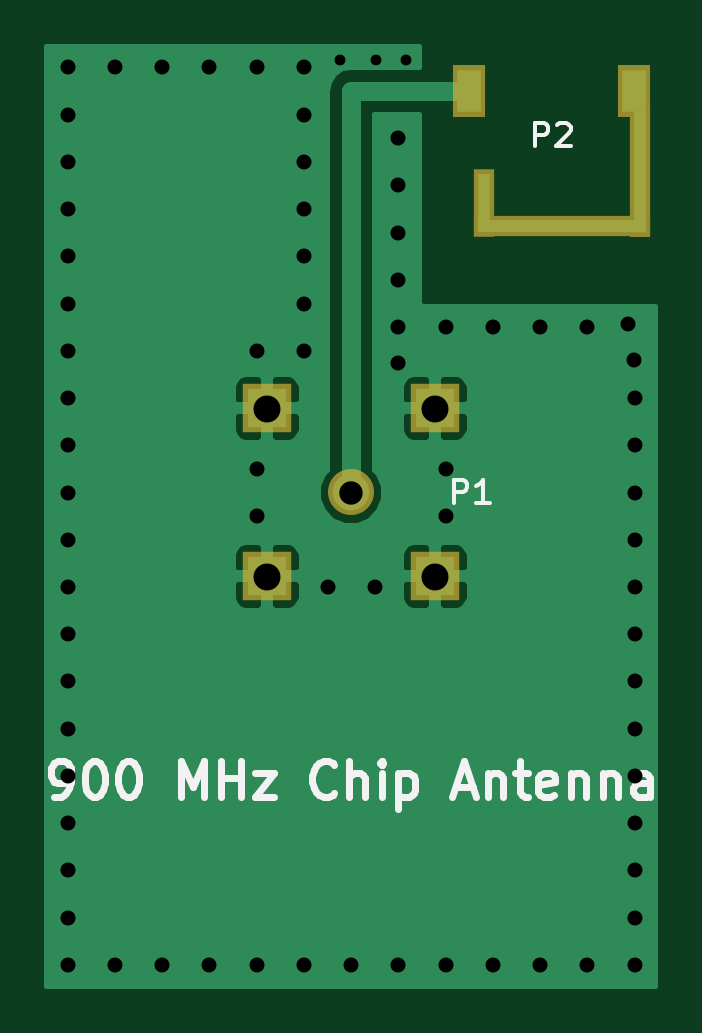
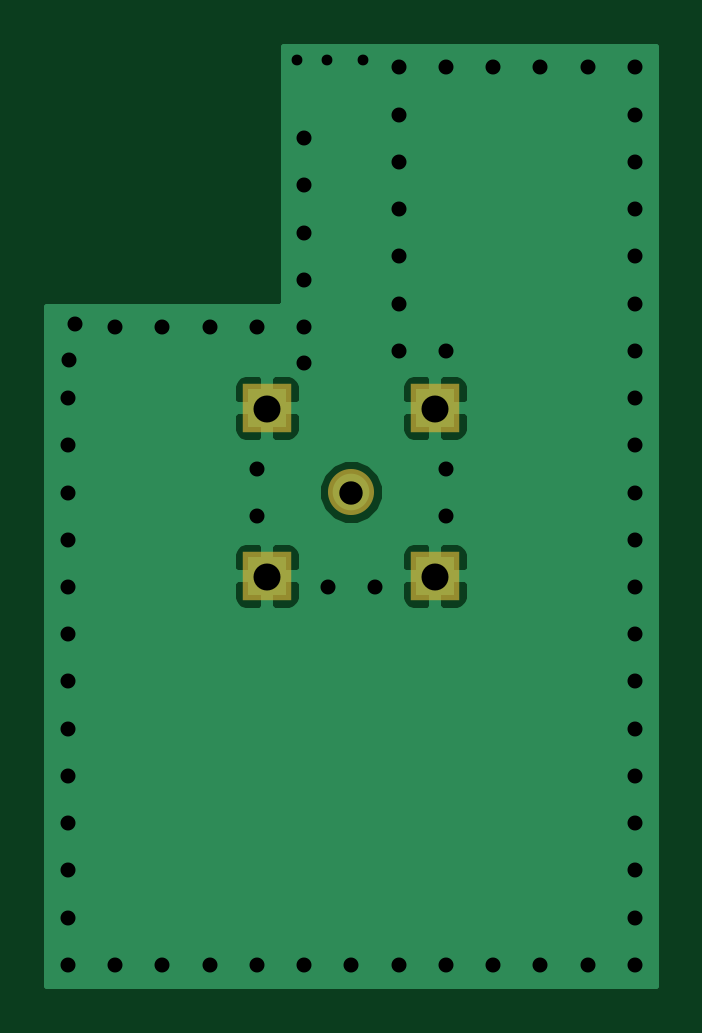
Circuit board: 7 layer files. Board 25.7 x 39.7 mm.
- bottom_copper: 915 Chip Antenna-B.Cu.gbr (11995 bytes)
- bottom_mask: 915 Chip Antenna-B.Mask.gbr (271 bytes)
- bottom_silk: 915 Chip Antenna-B.SilkS.gbr (265 bytes)
- top_copper: 915 Chip Antenna-F.Cu.gbr (12680 bytes)
- top_mask: 915 Chip Antenna-F.Mask.gbr (543 bytes)
- top_silk: 915 Chip Antenna-F.SilkS.gbr (5069 bytes)
- drill: 915 Chip Antenna.drl (1319 bytes)

=== bottom_copper: 915 Chip Antenna-B.Cu.gbr (11995 bytes, source omitted) ===
=== bottom_mask: 915 Chip Antenna-B.Mask.gbr ===
*
%LPD*%
%LN915 Chip Antenna-B.Mask*%
%FSLAX25Y25*%
%MOIN*%
%AD*%
%AD*%
%ADD16R,0.080748031X0.080748031*%
%ADD17C,0.076771654*%
G54D16*
%SRX1Y1I0.0J0.0*%
G1X580929Y-388016D3*
G1X552929Y-360016D3*
G1X552929Y-388016D3*
G1X580929Y-360016D3*
G54D17*
G1X566929Y-374016D3*
M2*

=== bottom_silk: 915 Chip Antenna-B.SilkS.gbr ===
G04 #@! TF.FileFunction,Legend,Bot*
%FSLAX46Y46*%
G04 Gerber Fmt 4.6, Leading zero omitted, Abs format (unit mm)*
G04 Created by KiCad (PCBNEW 4.0.5) date 05/23/17 12:03:08*
%MOMM*%
%LPD*%
G01*
G04 APERTURE LIST*
%ADD10C,0.100000*%
G04 APERTURE END LIST*
D10*
M02*

=== top_copper: 915 Chip Antenna-F.Cu.gbr (12680 bytes, source omitted) ===
=== top_mask: 915 Chip Antenna-F.Mask.gbr ===
*
%LPD*%
%LN915 Chip Antenna-F.Mask*%
%FSLAX25Y25*%
%MOIN*%
%AD*%
%AD*%
%ADD16R,0.080748031X0.080748031*%
%ADD17C,0.076771654*%
%ADD23R,0.05511811X0.086614173*%
%ADD24R,0.035433071X0.216535433*%
%ADD25R,0.295275591X0.035433071*%
%ADD26R,0.035433071X0.114173228*%
G54D23*
%SRX1Y1I0.0J0.0*%
G1X586642Y-307130D3*
G1X614142Y-307130D3*
G54D24*
G1X615142Y-320630D3*
G54D25*
G1X602142Y-329680D3*
G54D26*
G1X589142Y-325730D3*
G54D16*
G1X580929Y-388016D3*
G1X552929Y-360016D3*
G1X552929Y-388016D3*
G1X580929Y-360016D3*
G54D17*
G1X566929Y-374016D3*
M2*

=== top_silk: 915 Chip Antenna-F.SilkS.gbr ===
*
%LPD*%
%LN915 Chip Antenna-F.SilkS*%
%FSLAX25Y25*%
%MOIN*%
%AD*%
%AD*%
%ADD27C,0.011811024*%
%ADD28C,0.005905512*%
G54D27*
%SRX1Y1I0.0J0.0*%
G1X517435Y-424719D2*
G1X518560Y-424719D1*
G1X519123Y-424438D1*
G1X519404Y-424156D1*
G1X519966Y-423313D1*
G1X520247Y-422188D1*
G1X520247Y-419938D1*
G1X519966Y-419376D1*
G1X519685Y-419094D1*
G1X519123Y-418813D1*
G1X517998Y-418813D1*
G1X517435Y-419094D1*
G1X517154Y-419376D1*
G1X516873Y-419938D1*
G1X516873Y-421344D1*
G1X517154Y-421907D1*
G1X517435Y-422188D1*
G1X517998Y-422469D1*
G1X519123Y-422469D1*
G1X519685Y-422188D1*
G1X519966Y-421907D1*
G1X520247Y-421344D1*
G1X523903Y-418813D2*
G1X524466Y-418813D1*
G1X525028Y-419094D1*
G1X525309Y-419376D1*
G1X525591Y-419938D1*
G1X525872Y-421063D1*
G1X525872Y-422469D1*
G1X525591Y-423594D1*
G1X525309Y-424156D1*
G1X525028Y-424438D1*
G1X524466Y-424719D1*
G1X523903Y-424719D1*
G1X523341Y-424438D1*
G1X523060Y-424156D1*
G1X522778Y-423594D1*
G1X522497Y-422469D1*
G1X522497Y-421063D1*
G1X522778Y-419938D1*
G1X523060Y-419376D1*
G1X523341Y-419094D1*
G1X523903Y-418813D1*
G1X529528Y-418813D2*
G1X530090Y-418813D1*
G1X530652Y-419094D1*
G1X530934Y-419376D1*
G1X531215Y-419938D1*
G1X531496Y-421063D1*
G1X531496Y-422469D1*
G1X531215Y-423594D1*
G1X530934Y-424156D1*
G1X530652Y-424438D1*
G1X530090Y-424719D1*
G1X529528Y-424719D1*
G1X528965Y-424438D1*
G1X528684Y-424156D1*
G1X528403Y-423594D1*
G1X528121Y-422469D1*
G1X528121Y-421063D1*
G1X528403Y-419938D1*
G1X528684Y-419376D1*
G1X528965Y-419094D1*
G1X529528Y-418813D1*
G1X538526Y-424719D2*
G1X538526Y-418813D1*
G1X540495Y-423031D1*
G1X542463Y-418813D1*
G1X542463Y-424719D1*
G1X545276Y-424719D2*
G1X545276Y-418813D1*
G1X545276Y-421625D2*
G1X548650Y-421625D1*
G1X548650Y-424719D2*
G1X548650Y-418813D1*
G1X550900Y-420782D2*
G1X553993Y-420782D1*
G1X550900Y-424719D1*
G1X553993Y-424719D1*
G1X564117Y-424156D2*
G1X563836Y-424438D1*
G1X562992Y-424719D1*
G1X562430Y-424719D1*
G1X561586Y-424438D1*
G1X561024Y-423875D1*
G1X560742Y-423313D1*
G1X560461Y-422188D1*
G1X560461Y-421344D1*
G1X560742Y-420219D1*
G1X561024Y-419657D1*
G1X561586Y-419094D1*
G1X562430Y-418813D1*
G1X562992Y-418813D1*
G1X563836Y-419094D1*
G1X564117Y-419376D1*
G1X566648Y-424719D2*
G1X566648Y-418813D1*
G1X569179Y-424719D2*
G1X569179Y-421625D1*
G1X568898Y-421063D1*
G1X568335Y-420782D1*
G1X567492Y-420782D1*
G1X566929Y-421063D1*
G1X566648Y-421344D1*
G1X571991Y-424719D2*
G1X571991Y-420782D1*
G1X571991Y-418813D2*
G1X571710Y-419094D1*
G1X571991Y-419376D1*
G1X572272Y-419094D1*
G1X571991Y-418813D1*
G1X571991Y-419376D1*
G1X574803Y-420782D2*
G1X574803Y-426687D1*
G1X574803Y-421063D2*
G1X575366Y-420782D1*
G1X576490Y-420782D1*
G1X577053Y-421063D1*
G1X577334Y-421344D1*
G1X577615Y-421907D1*
G1X577615Y-423594D1*
G1X577334Y-424156D1*
G1X577053Y-424438D1*
G1X576490Y-424719D1*
G1X575366Y-424719D1*
G1X574803Y-424438D1*
G1X584364Y-423031D2*
G1X587177Y-423031D1*
G1X583802Y-424719D2*
G1X585771Y-418813D1*
G1X587739Y-424719D1*
G1X589708Y-420782D2*
G1X589708Y-424719D1*
G1X589708Y-421344D2*
G1X589989Y-421063D1*
G1X590551Y-420782D1*
G1X591395Y-420782D1*
G1X591957Y-421063D1*
G1X592238Y-421625D1*
G1X592238Y-424719D1*
G1X594207Y-420782D2*
G1X596457Y-420782D1*
G1X595051Y-418813D2*
G1X595051Y-423875D1*
G1X595332Y-424438D1*
G1X595894Y-424719D1*
G1X596457Y-424719D1*
G1X600675Y-424438D2*
G1X600112Y-424719D1*
G1X598988Y-424719D1*
G1X598425Y-424438D1*
G1X598144Y-423875D1*
G1X598144Y-421625D1*
G1X598425Y-421063D1*
G1X598988Y-420782D1*
G1X600112Y-420782D1*
G1X600675Y-421063D1*
G1X600956Y-421625D1*
G1X600956Y-422188D1*
G1X598144Y-422750D1*
G1X603487Y-420782D2*
G1X603487Y-424719D1*
G1X603487Y-421344D2*
G1X603768Y-421063D1*
G1X604331Y-420782D1*
G1X605174Y-420782D1*
G1X605737Y-421063D1*
G1X606018Y-421625D1*
G1X606018Y-424719D1*
G1X608830Y-420782D2*
G1X608830Y-424719D1*
G1X608830Y-421344D2*
G1X609111Y-421063D1*
G1X609674Y-420782D1*
G1X610517Y-420782D1*
G1X611080Y-421063D1*
G1X611361Y-421625D1*
G1X611361Y-424719D1*
G1X616704Y-424719D2*
G1X616704Y-421625D1*
G1X616423Y-421063D1*
G1X615861Y-420782D1*
G1X614736Y-420782D1*
G1X614173Y-421063D1*
G1X616704Y-424438D2*
G1X616142Y-424719D1*
G1X614736Y-424719D1*
G1X614173Y-424438D1*
G1X613892Y-423875D1*
G1X613892Y-423313D1*
G1X614173Y-422750D1*
G1X614736Y-422469D1*
G1X616142Y-422469D1*
G1X616704Y-422188D1*
G1X597488Y-316348D2*
G54D28*
G1X597488Y-312411D1*
G1X598988Y-312411D1*
G1X599363Y-312598D1*
G1X599550Y-312786D1*
G1X599738Y-313161D1*
G1X599738Y-313723D1*
G1X599550Y-314098D1*
G1X599363Y-314286D1*
G1X598988Y-314473D1*
G1X597488Y-314473D1*
G1X601237Y-312786D2*
G1X601425Y-312598D1*
G1X601800Y-312411D1*
G1X602737Y-312411D1*
G1X603112Y-312598D1*
G1X603300Y-312786D1*
G1X603487Y-313161D1*
G1X603487Y-313536D1*
G1X603300Y-314098D1*
G1X601050Y-316348D1*
G1X603487Y-316348D1*
G1X584023Y-375797D2*
G1X584023Y-371860D1*
G1X585523Y-371860D1*
G1X585898Y-372047D1*
G1X586086Y-372235D1*
G1X586273Y-372610D1*
G1X586273Y-373172D1*
G1X586086Y-373547D1*
G1X585898Y-373735D1*
G1X585523Y-373922D1*
G1X584023Y-373922D1*
G1X590023Y-375797D2*
G1X587773Y-375797D1*
G1X588898Y-375797D2*
G1X588898Y-371860D1*
G1X588523Y-372422D1*
G1X588148Y-372797D1*
G1X587773Y-372985D1*
M2*

=== drill: 915 Chip Antenna.drl ===
M48
;DRILL file {KiCad 4.0.5} date 05/07/17 16:04:06
;FORMAT={-:-/ absolute / inch / decimal}
FMAT,2
ICI,OFF
T01C.018
T02C.025
T03C.039
T04C.045
%
T01
G05
X57100Y-30200
X56500Y-30200
X57600Y-30200
T02
X51969Y-45276
X52756Y-45276
X51969Y-44488
X51969Y-43701
X51969Y-42913
X51969Y-42126
X51969Y-41339
X51969Y-40551
X51969Y-39764
X51969Y-38976
X51969Y-38189
X51969Y-37402
X51969Y-36614
X51969Y-35827
X51969Y-35039
X51969Y-34252
X51969Y-33465
X51969Y-32677
X51969Y-31890
X51969Y-31102
X51969Y-30315
X52756Y-30315
X53543Y-45276
X54331Y-45276
X54331Y-30315
X53543Y-30315
X56693Y-45276
X55906Y-45276
X55118Y-45276
X55118Y-37795
X55118Y-37008
X55118Y-35039
X56299Y-38976
X55906Y-35039
X55906Y-34252
X55906Y-33465
X55906Y-32677
X55906Y-31890
X55906Y-31102
X55118Y-30315
X55906Y-30315
X57480Y-45276
X57087Y-38976
X57480Y-35246
X57480Y-34646
X57480Y-33858
X57480Y-33071
X57480Y-32283
X57480Y-31496
X59843Y-45276
X59055Y-45276
X58268Y-45276
X58268Y-37795
X58268Y-37008
X58268Y-34646
X59843Y-34646
X59055Y-34646
X61417Y-45276
X60630Y-45276
X61417Y-44488
X61417Y-43701
X61417Y-42913
X61417Y-42126
X61417Y-41339
X61417Y-40551
X61417Y-39764
X61417Y-38976
X61417Y-38189
X61417Y-37402
X61417Y-36614
X61417Y-35827
X61400Y-35200
X60630Y-34646
X61300Y-34600
T03
X56693Y-37402
T04
X55293Y-38802
X55293Y-36002
X58093Y-36002
X58093Y-38802
M30

